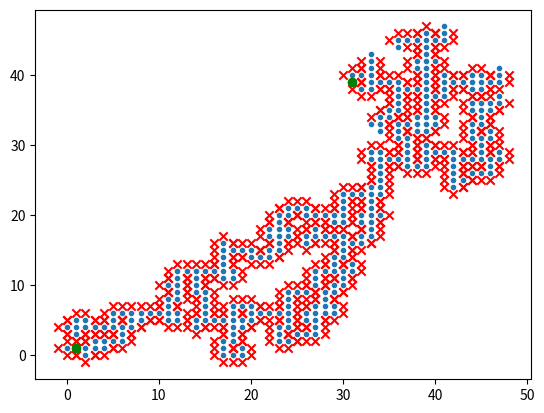

This figure's Python source:
def openspace(x,y):
    no = 1350
    system = x*x+3*x+2*x*y+y+y*y+no
    binar = bin(system).count("1")
    if binar % 2 == 0:
        return True
    else:
        return False

def step(xy):
    global length
    for i in [-1,1]:
        xnext = xy[0]+i
        ynext = xy[1]
        if xnext >= 0 and ynext >= 0 and openspace(xnext,ynext):
            if not [xnext,ynext] in visited:
                visited.append([xnext,ynext])
                length += [steps+1]
        else:
            wall.append([xnext,ynext])
        xnext = xy[0]
        ynext = xy[1]+i
        if xnext >= 0 and ynext >= 0 and openspace(xnext,ynext):
            if not [xnext,ynext] in visited:
                visited.append([xnext,ynext])
                length += [steps+1]
        else:
            wall.append([xnext,ynext])

def path(start,stop):
    global visited
    global wall
    global length
    global steps
    steps = 0
    length = [0]
    visited = [start]
    wall = []
    while not stop in visited:
        curstep = length.index(steps)
        curvisited = visited[:]
        for i in range(1,len(length)-curstep+1):
            step(curvisited[-i])
        steps+=1
        if steps == 50:
            print("Total number of places visited after 50 steps: " + str(len(visited)))
    print("Steps required to reach [31,39]: " + str(steps))

path([1,1],[31,39])
    
import matplotlib.pyplot as plt
plt.scatter([x[0] for x in visited],[x[1] for x in visited],marker='.')
plt.scatter([x[0] for x in wall],[x[1] for x in wall],color='red',marker='x')
plt.scatter([1,31],[1,39],color='green')
plt.show()
